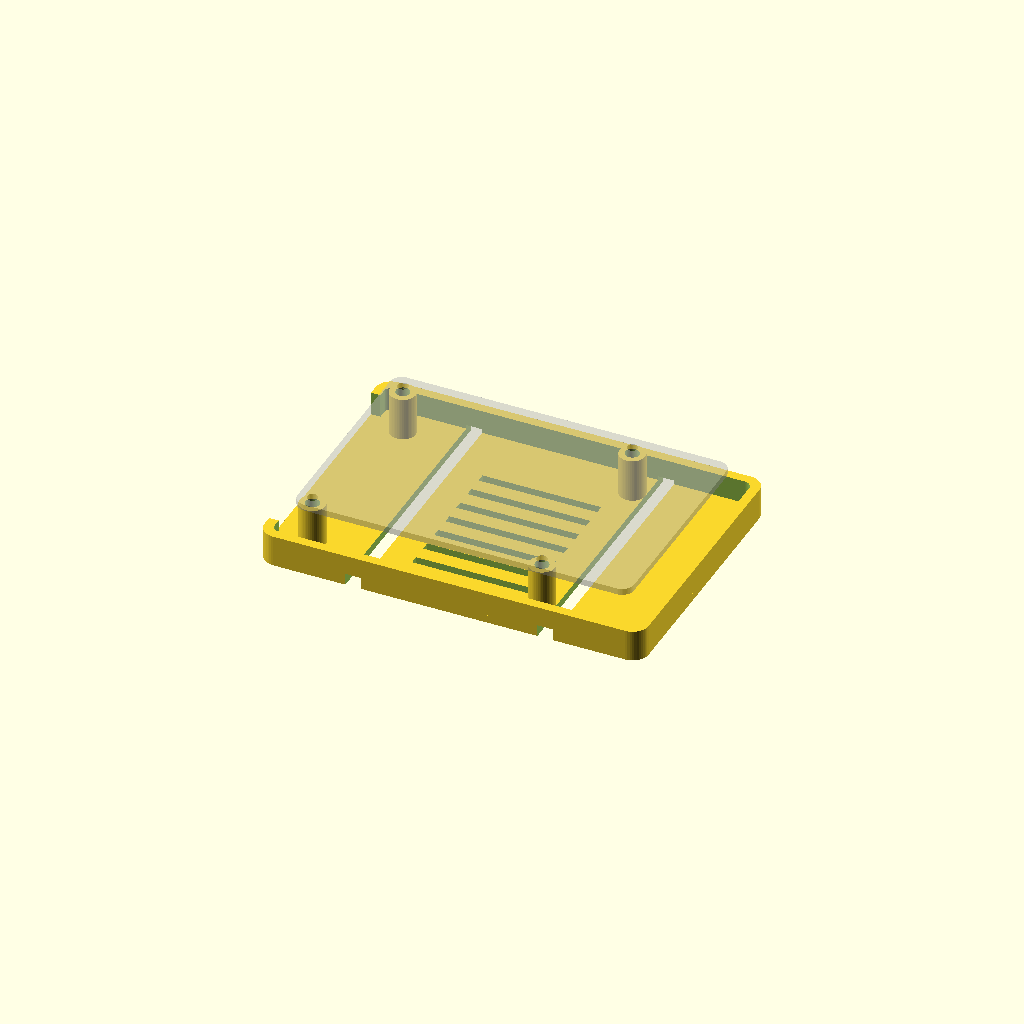
Cell 1 — every parameter at its default value.
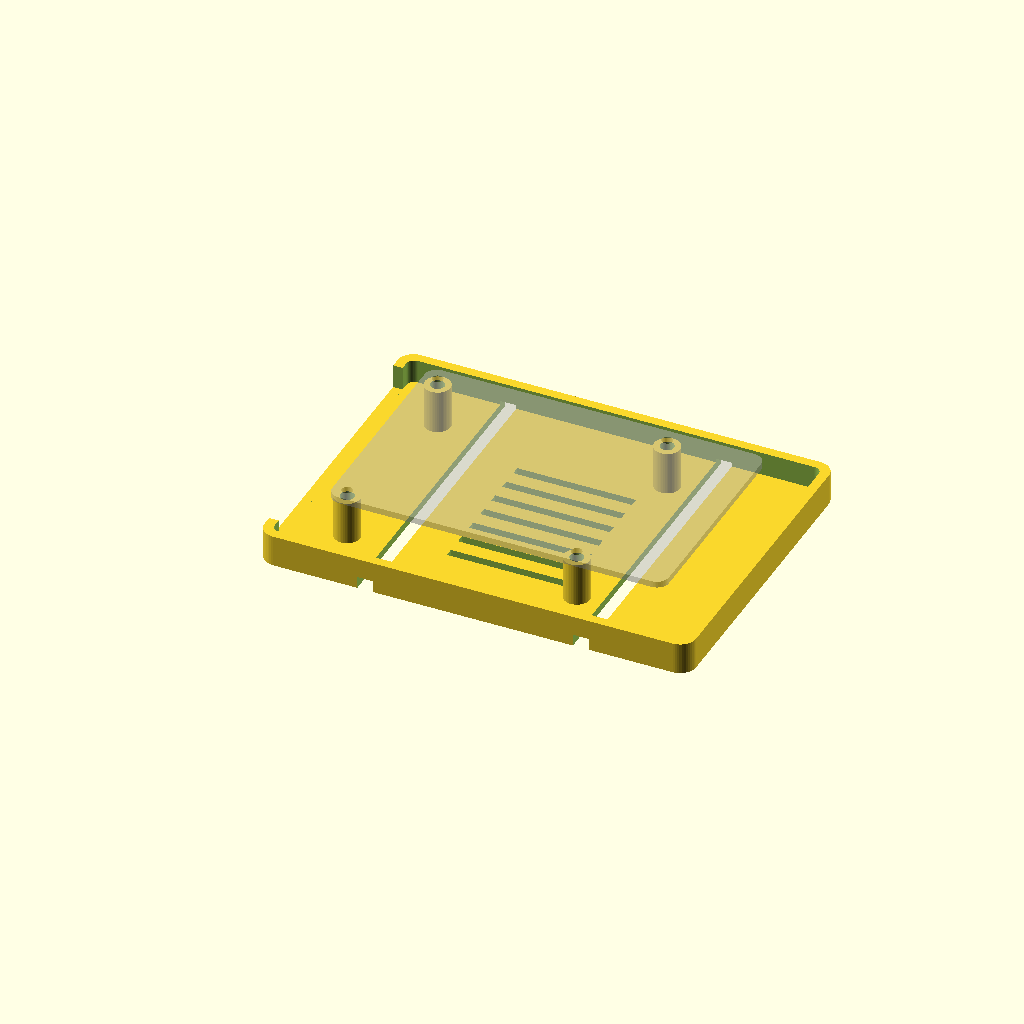
Cell 2 — margin set to 12, the other parameters unchanged.
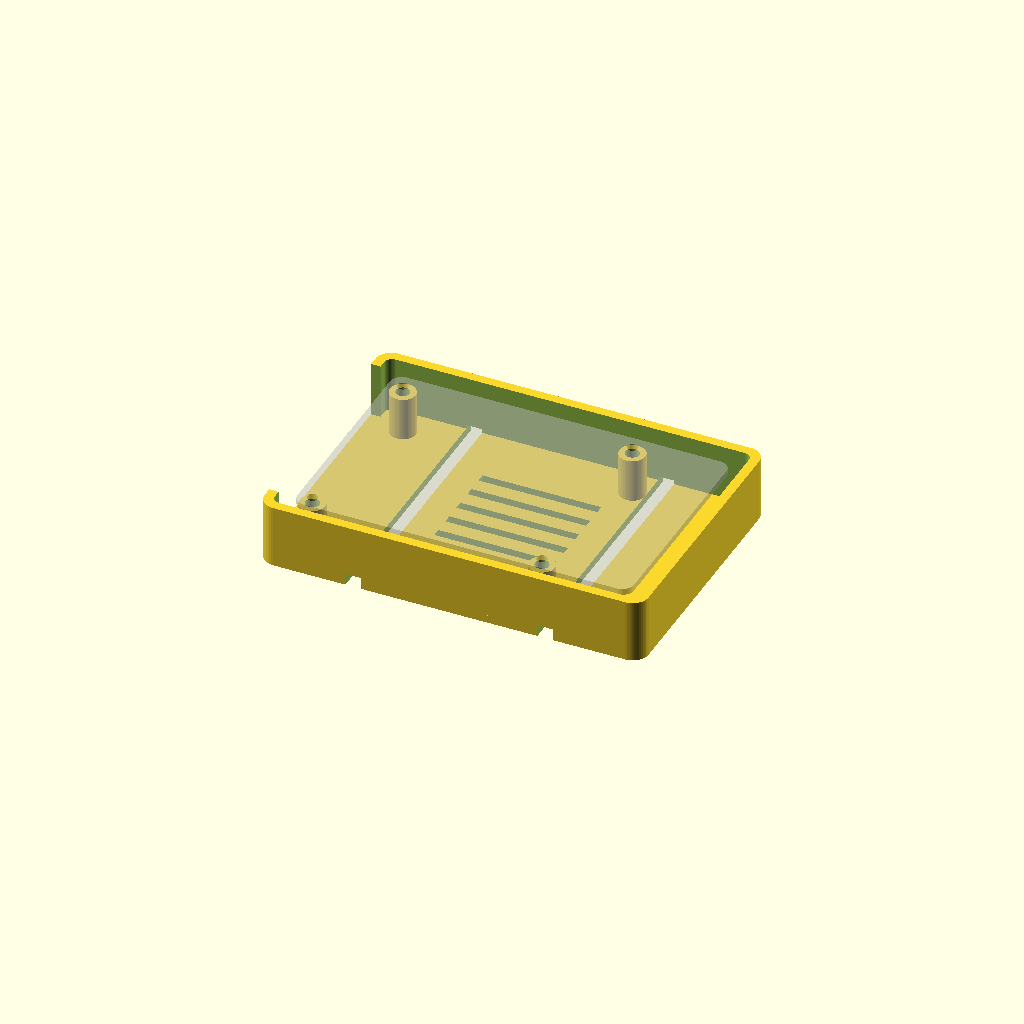
Cell 3: lip_h = 16 (everything else at default).
One fixed orthographic camera (rotation 55°, 0°, 25°; colour scheme Cornfield) for every cell.
Source of the model, cad/tray-v0.scad:
// Pocket v0 "tray": a flat bench plate that holds the Pi 5 over an NVMe base, with a lip and
// vent slots. Purpose: prove cables, thermals and the stack height before the slab (v1).
// Render: openscad -o out/tray-v0.stl tray-v0.scad

include <lib/pi5.scad>     // brings in params.scad, the Pi dimensions and the helper modules

margin   = 6;                       // plate margin around the board
plate_w  = pi5_w + 2 * margin;
plate_d  = pi5_d + 2 * margin;
lip_h    = 8;                       // low wall; keeps the stack from sliding, leaves ports open
post_h   = nvme_base_h + 3;         // standoffs tall enough to clear the NVMe base beneath the Pi

module vents(n = 7, len = 30, w = 2.2) {
    for (i = [0 : n - 1])
        translate([plate_w / 2 - len / 2, margin + 6 + i * 6, -1])
            cube([len, w, floor_t + 2]);
}

module tray() {
    difference() {
        union() {
            // floor with a lip around three sides (the SD-card edge stays open for the rescue card)
            linear_extrude(floor_t) rounded_rect(plate_w, plate_d, 4);
            difference() {
                linear_extrude(lip_h) rounded_rect(plate_w, plate_d, 4);
                translate([wall, wall, -1]) linear_extrude(lip_h + 2) rounded_rect(plate_w - 2 * wall, plate_d - 2 * wall, 2);
                translate([-1, wall + 4, -1]) cube([wall + 2, plate_d - 2 * wall - 8, lip_h + 2]);   // SD edge opening
            }
            translate([margin, margin, 0]) pi5_standoffs(height = post_h);
        }
        vents();
        // strap slots for a power bank or a hook-and-loop strap under the tray
        for (x = [plate_w * 0.25, plate_w * 0.75]) translate([x - 2, -1, -1]) cube([4, plate_d + 2, floor_t + 2]);
    }
}

tray();

if ($preview) translate([margin, margin, post_h]) %pi5_board();
Parameter table extracted from the source (name, type, default, range or options):
margin: number, default 6
lip_h: number, default 8
